Run: headless pygame with SDL's dummy video driver; simulated clock (each Clock.tick advances the game by its frame time, no real sleeping); random seed 0; keys injected as events and as key.get_pressed() state; no mouse input; restart key R tapped at the start of phases 3 and 4.
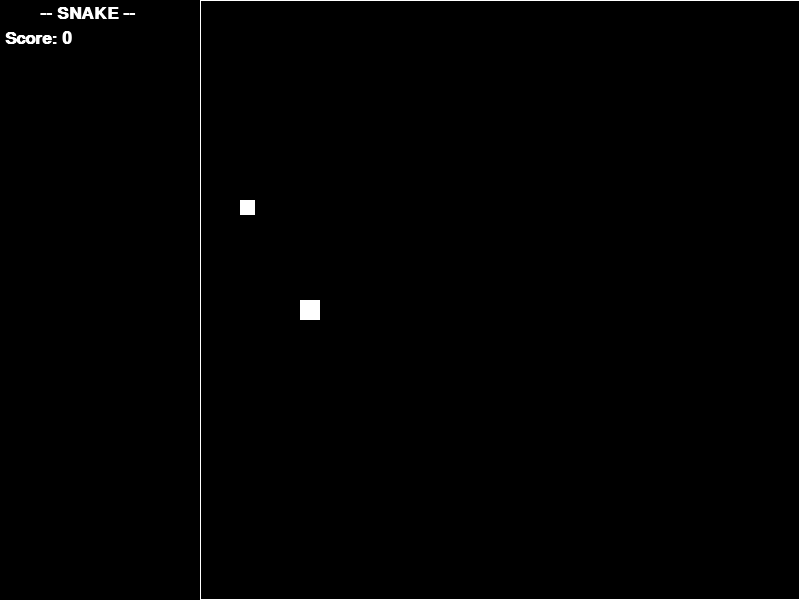
Frame 1 of 4 · flips 1–60 · no input
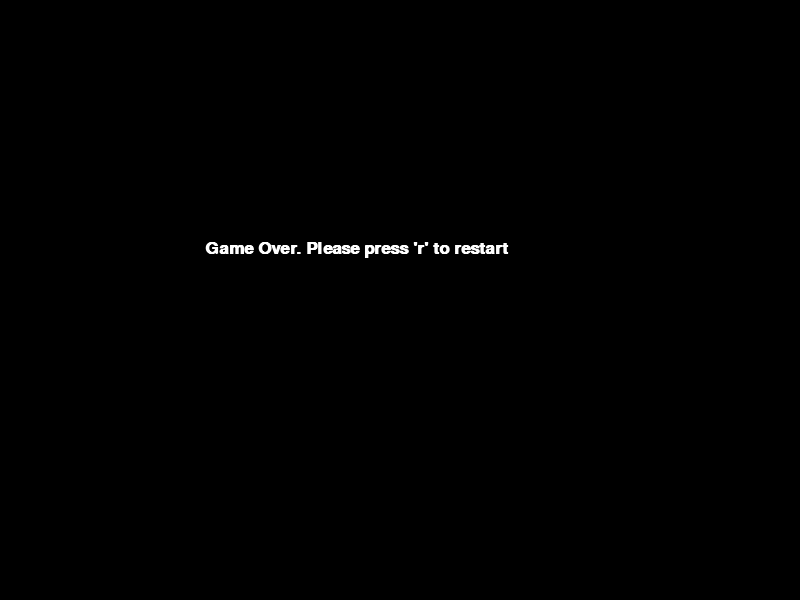
Frame 2 of 4 · flips 61–180 · tapped SPACE, RETURN · held RIGHT (→), D
Frame 3 of 4 · flips 181–300 · tapped R · held DOWN (↓), S · screen same as frame 1, image omitted
Frame 4 of 4 · flips 301–420 · tapped R · held LEFT (←), A, UP (↑), W · screen same as frame 2, image omitted

The pygame program that drew these frames:

import pygame
import random

# Colors
WHITE = (255, 255, 255)
BLACK = (0, 0, 0)
# Constant variables
SCREEN_WIDTH = 800
SCREEN_HEIGHT = 600

CELL_WIDTH = 20
CELL_HEIGHT = 20

# space between each snake segment
segment_margin = 1

class PlayArea(pygame.sprite.Sprite):
    def __init__(self) -> None:
        super().__init__()

        self.area_width = 600
        self.area_height = 600

        self.image = pygame.Surface([self.area_width, self.area_height])
        self.image.fill(BLACK)

        self.rect = self.image.get_rect()
        self.rect.x = 200
        self.rect.y = 0


class Snake(pygame.sprite.Sprite):
    """ Player controlled Snake class """

    # ---- Methods ----#
    def __init__(self, x, y) -> None:
        """ Constructor Method """
        super().__init__()

        # Player width and height of each segment
        self.snake_width = 20
        self.snake_height = 20

        # Set the height and width of snake 
        self.image = pygame.Surface([self.snake_width, self.snake_height])
        self.image.fill(WHITE)

        # Snake position
        self.rect = self.image.get_rect()    
        self.rect.x = x
        self.rect.y = y

        # Snake speed vector
        self.change_x = 0
        self.change_y = 0

    def change_direction(self, dir):
        # Changes the player direction
        match dir:
            case "left":
                self.change_x = (self.snake_width) * -1
                self.change_y = 0
            case "right":
                self.change_x = (self.snake_width)
                self.change_y = 0
            case "up":
                self.change_x = 0
                self.change_y = (self.snake_height) * -1
            case "down":
                self.change_x = 0
                self.change_y = (self.snake_height)
 
    def update(self):
        # Add the movement to the snake position
        self.rect.x += self.change_x
        self.rect.y += self.change_y


class Food(pygame.sprite.Sprite):
    """ Food class """

    # ---- Methods ---- #
    def __init__(self) -> None:
        """ Constructor Method """
        super().__init__()

        self.screen = PlayArea()

        # Height and width of food sprite
        self.food_width = 15
        self.food_height = 15

        self.image = pygame.Surface([self.food_width, self.food_height])
        self.image.fill(WHITE)

        # Position of food object
        self.rect = self.image.get_rect()
        self.rect.x = 240
        self.rect.y = 200
    
    def change_pos(self):
        # Changes the pos of food before drawring again.
        self.rect.x = random.randrange(self.screen.rect.x, self.screen.area_width - self.food_width, CELL_WIDTH)
        self.rect.y = random.randrange(self.screen.rect.y, self.screen.area_height - self.food_height, CELL_HEIGHT)


class Game(object):
    def __init__(self) -> None:
        
        # Game variables
        self.score = 0
        self.game_over = False

        # Create Groups for sprites
        self.food_list = pygame.sprite.Group()
        self.all_sprites_list = pygame.sprite.Group()
        # create play area
        self.play_area = PlayArea()
        # Create a snake instance and add to draw group
        self.snake = Snake(self.play_area.area_width // 2, self.play_area.area_height // 2)
        self.all_sprites_list.add(self.snake)
        # Empty list to hold size of snake
        self.snake_segments = []
        self.snake_segments.append(self.snake)
        # Create food object and add to food group and draw group
        self.food = Food()
        self.food_list.add(self.food)
        self.all_sprites_list.add(self.food)
        # Select the font to use, size, bold, italics
        self.font = pygame.font.SysFont('Calibri', 25, True, False)
        self.title_text = self.font.render("-- SNAKE --", True, WHITE)
        self.game_over_text = self.font.render(" Game Over. Please press 'r' to restart ", True, WHITE)
        

    def process_events(self):
        for event in pygame.event.get():
            if event.type == pygame.QUIT:
                return True
            # Set the keyboard events for movement
            if event.type == pygame.KEYDOWN:
                if event.key == pygame.K_a:
                    self.snake.change_direction("left")
                elif event.key == pygame.K_d:
                    self.snake.change_direction("right")
                elif event.key == pygame.K_w:
                    self.snake.change_direction("up")
                elif event.key == pygame.K_s:
                    self.snake.change_direction("down")
                
                if self.game_over:
                    if event.key == pygame.K_r:
                        self.__init__()

    def run_logic(self):
            
            if not self.game_over:

                self.snake.update()

                # See if the snake object has collided with food object.
                self.check_collision()
                # Check if there is more than 1 segment
                if len(self.snake_segments) > 1:

                    # Remove last segment
                    old_segment = self.snake_segments.pop()
                    self.all_sprites_list.remove(old_segment)

                    # determine where to create new segment
                    segment_x = self.snake_segments[0].rect.x + (self.snake.change_x)
                    segment_y = self.snake_segments[0].rect.y + (self.snake.change_y)
                    segment = Snake(segment_x, segment_y)

                    # Add to list
                    self.snake_segments.insert(0, segment)
                    self.all_sprites_list.add(segment)
                    self.snake.rect.x = self.snake_segments[0].rect.x
                    self.snake.rect.y = self.snake_segments[0].rect.y

                if self.snake.rect.x < self.play_area.rect.x or self.snake.rect.x > self.play_area.rect.x + self.play_area.area_width:
                    self.game_over = True
                elif self.snake.rect.y < self.play_area.rect.y or self.snake.rect.y > self.play_area.rect.y + self.play_area.area_height:
                    self.game_over = True
                else:
                    self.game_over = False
    
    def check_collision(self):

        blocks_hit_list = pygame.sprite.spritecollide(self.snake, self.food_list, True)
    
        # Check the list of collisions.
        for block in blocks_hit_list:
            self.score += 1

            # Create new snake segment
            segment = Snake(self.snake.rect.x, self.snake.rect.y)
            self.snake_segments.append(segment)
            self.all_sprites_list.add(segment)

            self.food.change_pos()
            self.food_list.add(self.food)
            self.all_sprites_list.add(self.food)

            print(self.score)

    def display_frame(self, screen):
        # Clear the screen
        screen.fill(BLACK)

        self.score_text = self.font.render("Score: " + str(self.score), True, WHITE)

        if self.game_over:

            screen.blit(self.game_over_text, [200, 240])

        # Draw sprites
        if not self.game_over:

            screen.blit(self.title_text, [40, 5])
            screen.blit(self.score_text, [5, 30])
            self.all_sprites_list.draw(screen)

            pygame.draw.rect(screen, WHITE, [self.play_area.rect.x,  self.play_area.rect.y, self.play_area.area_width, self.play_area.area_height], 1)
                
        # Flip the screen
        pygame.display.flip()

                
def main():

    # Initialize pygame
    pygame.init()

    # Create an 800x600 sized screen
    screen = pygame.display.set_mode((SCREEN_WIDTH, SCREEN_HEIGHT))
    # Set the title of the window
    pygame.display.set_caption("Snake by Northern Bear")

    clock = pygame.time.Clock()
    done = False

    game = Game()

    """ -----Main Program Loop----- """
    while not done:
        done = game.process_events()

        """ -----Game Logic----- """
        game.run_logic()

        """ -----Drawing Code----- """
        game.display_frame(screen)
        # set how many frames per second
        clock.tick(5)

    pygame.quit()

if __name__ == "__main__":
    main()
